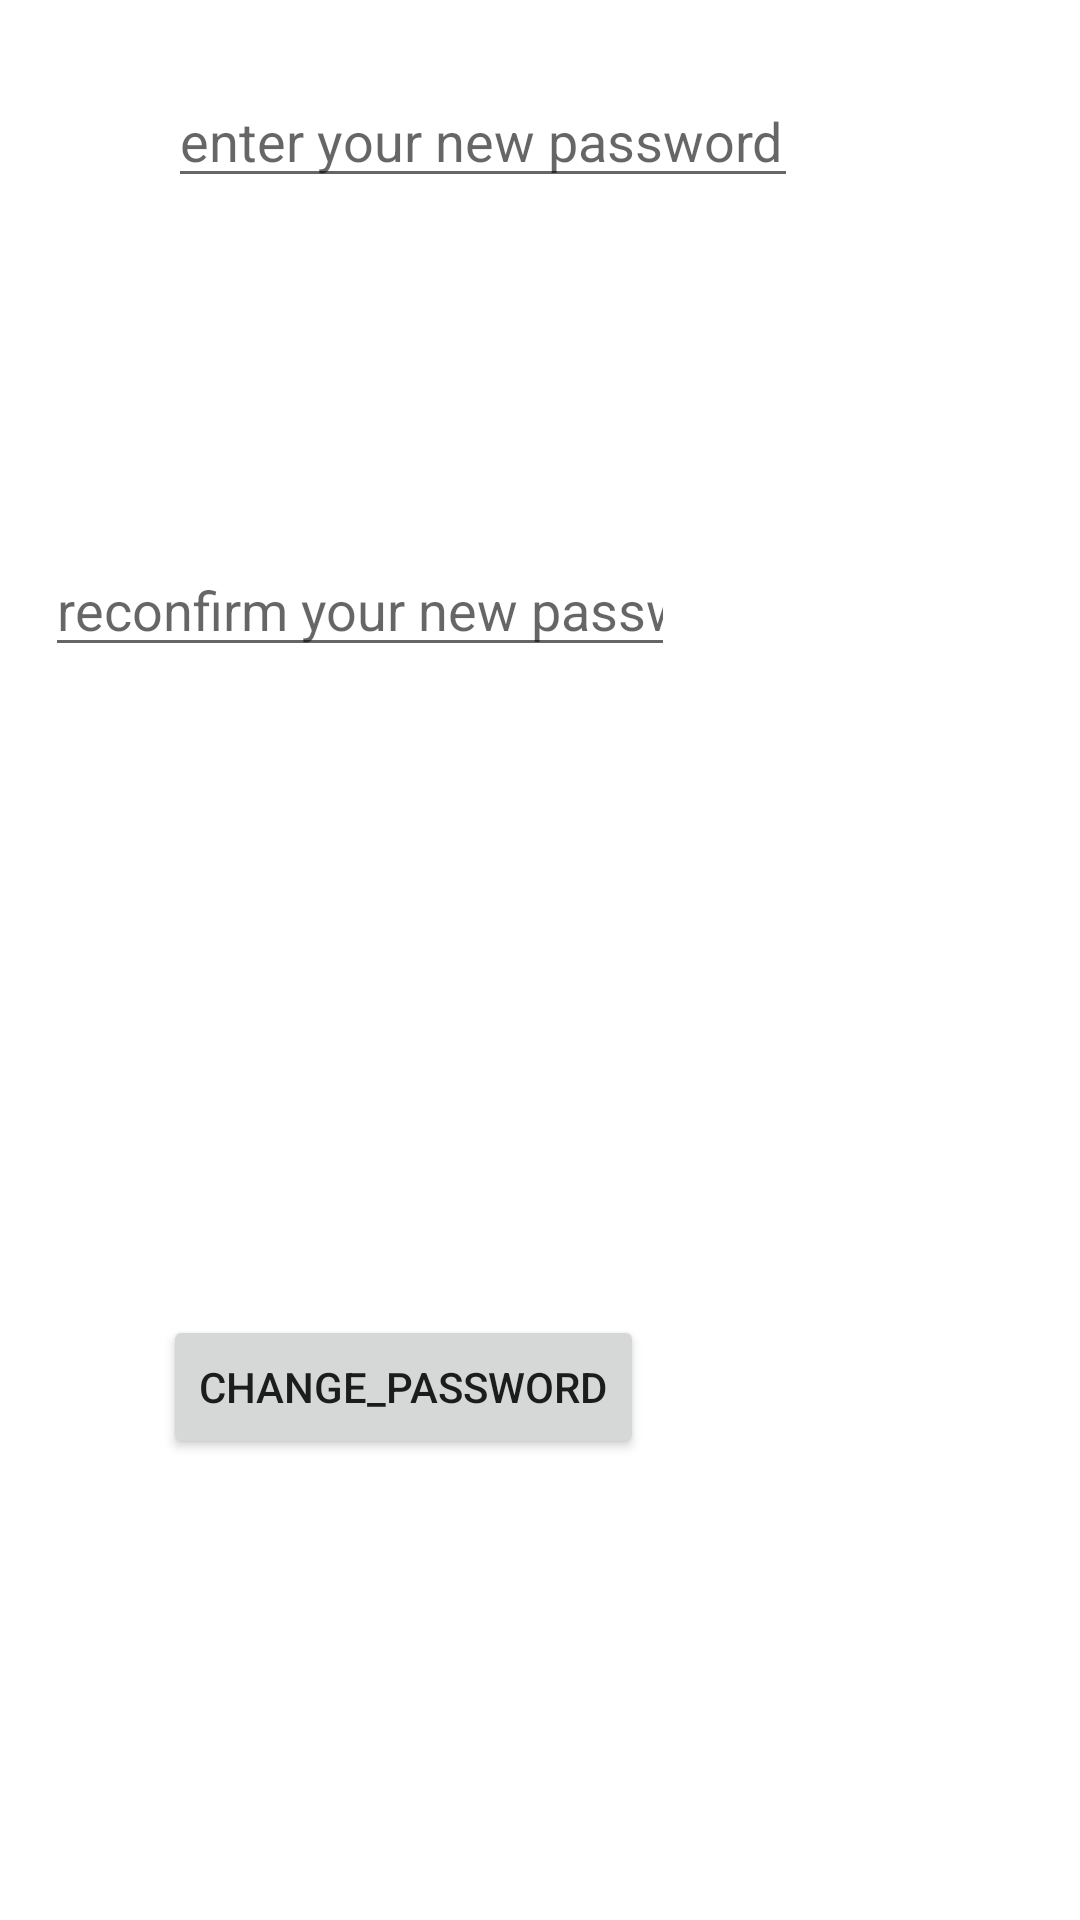

Here is an Android app screen rendered from its layout file. Give the layout XML and the strings, colors and styles it references.
<!-- AndroidManifest.xml: application theme Theme.Projectmobile -->
<!-- res/layout/activity_new_password.xml -->
<?xml version="1.0" encoding="utf-8"?>
<androidx.constraintlayout.widget.ConstraintLayout xmlns:android="http://schemas.android.com/apk/res/android"
    xmlns:app="http://schemas.android.com/apk/res-auto"
    xmlns:tools="http://schemas.android.com/tools"
    android:layout_width="match_parent"
    android:layout_height="match_parent"
    tools:context=".new_password">

    <EditText
        android:id="@+id/new_pass"
        android:layout_width="wrap_content"
        android:layout_height="wrap_content"
        android:layout_marginStart="56dp"
        android:layout_marginTop="123dp"
        android:layout_marginBottom="20dp"
        android:ems="10"
        android:hint="enter your new password"
        android:inputType="textPersonName"
        app:layout_constraintBottom_toTopOf="@+id/new_pass_reconfirm"
        app:layout_constraintStart_toStartOf="parent"
        app:layout_constraintTop_toTopOf="parent" />

    <EditText
        android:id="@+id/new_pass_reconfirm"
        android:layout_width="wrap_content"
        android:layout_height="wrap_content"
        android:layout_marginStart="66dp"
        android:layout_marginTop="95dp"
        android:layout_marginEnd="135dp"
        android:layout_marginBottom="113dp"
        android:ems="10"
        android:hint="reconfirm your new password"
        android:inputType="textPersonName"
        app:layout_constraintBottom_toTopOf="@+id/change_password"
        app:layout_constraintEnd_toEndOf="parent"
        app:layout_constraintHorizontal_bias="1.0"
        app:layout_constraintStart_toStartOf="parent"
        app:layout_constraintTop_toBottomOf="@+id/new_pass" />

    <Button
        android:id="@+id/change_password"
        android:layout_width="wrap_content"
        android:layout_height="wrap_content"
        android:layout_marginStart="66dp"
        android:layout_marginTop="103dp"
        android:layout_marginEnd="157dp"
        android:layout_marginBottom="252dp"
        android:text="Change_password"
        app:layout_constraintBottom_toBottomOf="parent"
        app:layout_constraintEnd_toEndOf="parent"
        app:layout_constraintStart_toStartOf="parent"
        app:layout_constraintTop_toBottomOf="@+id/new_pass_reconfirm" />
</androidx.constraintlayout.widget.ConstraintLayout>
<!-- resources referenced by this layout -->
<resources>
  <style name="Theme.Projectmobile" parent="Theme.MaterialComponents.DayNight.NoActionBar">
          
          <item name="colorPrimary">@color/purple_500</item>
          <item name="colorPrimaryVariant">@color/purple_700</item>
          <item name="colorOnPrimary">@color/colorWhite</item>
          
          <item name="colorSecondary">@color/teal_200</item>
          <item name="colorSecondaryVariant">@color/teal_700</item>
          <item name="colorOnSecondary">@color/black</item>
          
          <item name="android:statusBarColor" tools:targetApi="l">?attr/colorPrimaryVariant</item>
          
      </style>
  <color name="purple_500">#FF6200EE</color>
  <color name="purple_700">#FF3700B3</color>
  <color name="colorWhite">#FFFFFF</color>
  <color name="teal_200">#FF03DAC5</color>
  <color name="teal_700">#FF018786</color>
  <color name="black">#FF000000</color>
</resources>
